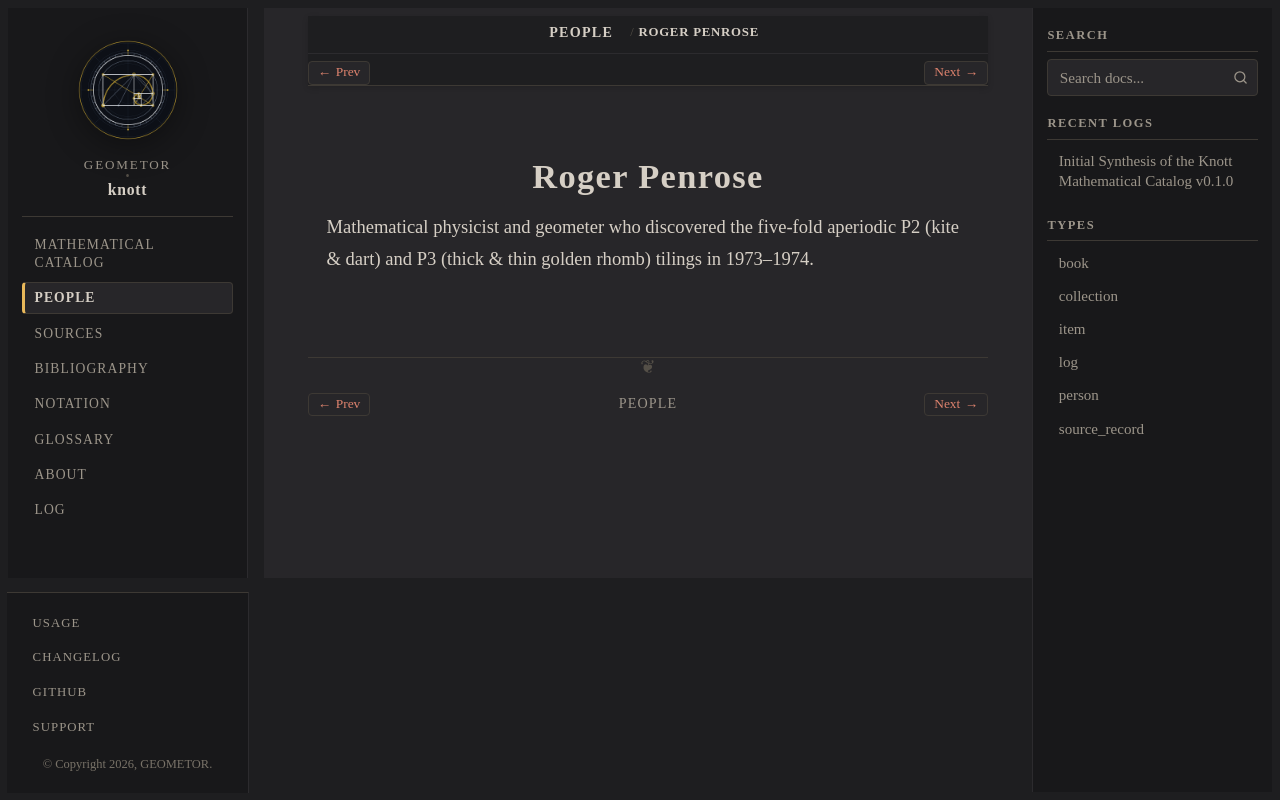

repository: geometor/knott · page: people/penrose.html · generator: sphinx

:type: person
:death_year: 1931
:death_label: 1931
:lifespan: b. 1931
:excerpt: Mathematical physicist and geometer who discovered the five-fold aperiodic P2 (kite & dart) and P3 (thick & thin golden rhomb) tilings in 1973–1974.

.. _person-penrose:

Roger Penrose
=============

Mathematical physicist and geometer who discovered the five-fold aperiodic P2 (kite & dart) and P3 (thick & thin golden rhomb) tilings in 1973–1974.
